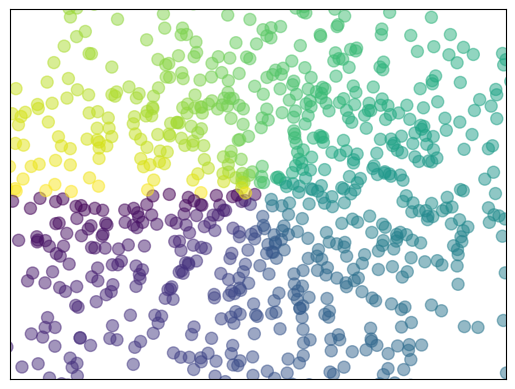

Write Python code to recreate this figure. (Note: this script raises an exception after producing the figure.)
"""
Scatter plots
==============

Scatter plots display unconnected data points.

"""

import matplotlib.pyplot as plt
import numpy as np

n = 1024
X = np.random.normal(0, 1, n)
Y = np.random.normal(0, 1, n)

T = np.arctan2(Y, X)

plt.scatter(X, Y, s=75, c=T, alpha=.5)
plt.xlim(-1.5, 1.5)
plt.xticks(())
plt.ylim(-1.5, 1.5)
plt.yticks(())

plt.text(-0.05, 1.02, " Scatter Plot:  plt.scatter(...)\n",
      horizontalalignment='left',
      verticalalignment='top',
      size='xx-large',
      bbox=dict(facecolor='white', alpha=1.0, width=400, height=65),
      transform=plt.gca().transAxes)

plt.text(-0.05, 1.01, "\n\n   Make a scatter plot of x versus y ",
      horizontalalignment='left',
      verticalalignment='top',
      size='large',
      transform=plt.gca().transAxes)

plt.show()
